The GitHub repository naimalmunir101/AI-Project2 contains a labelled image folder "split_dataset" with 4 categories: crack, normal, patchwork, pothole. Examples follow, each with its label.

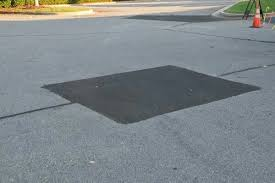
Label: patchwork

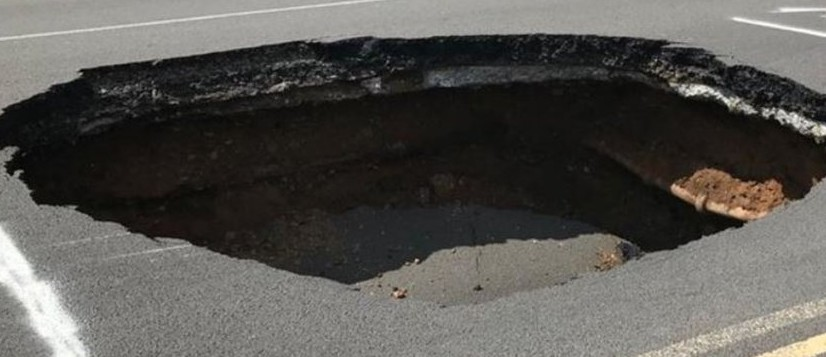
Label: pothole

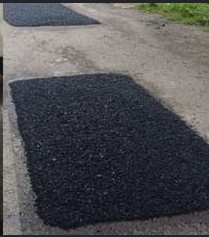
Label: patchwork

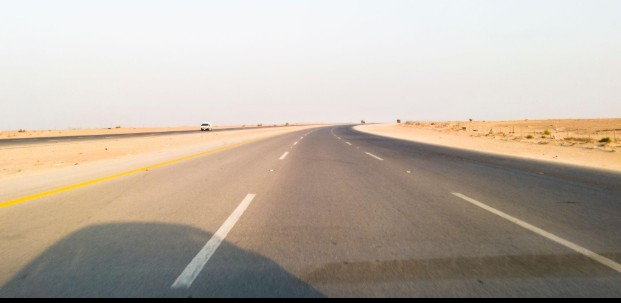
Label: normal

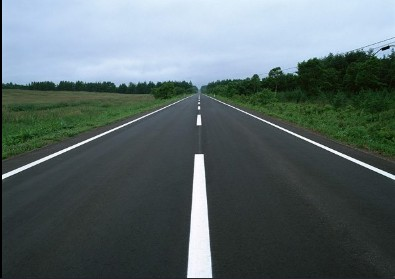
Label: normal

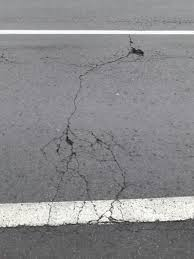
Label: crack
